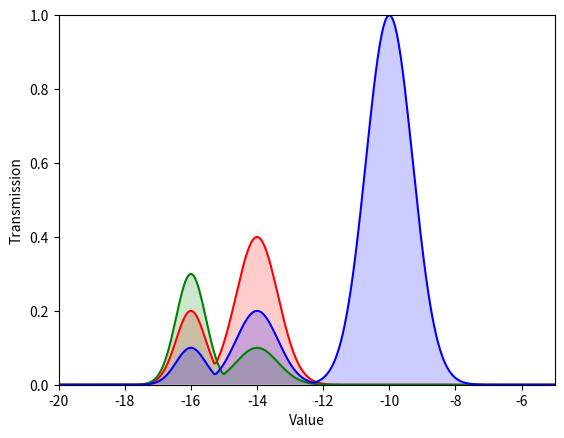

Reproduce this figure in Python.
"""
Simple transfer function editor

[redacted]
[redacted]
Homepage: http://yt.enzotools.org/
License:
[redacted]

  This file is part of yt.

  yt is free software; you can redistribute it and/or modify
  it under the terms of the GNU General Public License as published by
  the Free Software Foundation; either version 3 of the License, or
  (at your option) any later version.

  This program is distributed in the hope that it will be useful,
  but WITHOUT ANY WARRANTY; without even the implied warranty of
  MERCHANTABILITY or FITNESS FOR A PARTICULAR PURPOSE.  See the
  GNU General Public License for more details.

  You should have received a copy of the GNU General Public License
  along with this program.  If not, see <http://www.gnu.org/licenses/>.
"""

import numpy as na

class TransferFunction(object):
    def __init__(self, x_bounds, nbins=256):
        self.nbins = nbins
        self.x_bounds = x_bounds
        self.x = na.linspace(x_bounds[0], x_bounds[1], nbins).astype('float64')
        self.y = na.zeros(nbins, dtype='float64')

    def add_gaussian(self, location, width, height):
        vals = height * na.exp(-(self.x - location)**2.0/width)
        self.y = na.clip(na.maximum(vals, self.y), 0.0, 1.0)

    def plot(self, filename):
        import matplotlib;matplotlib.use("Agg");import pylab
        pylab.clf()
        pylab.plot(self.x, self.y, 'xk-')
        pylab.xlim(*self.x_bounds)
        pylab.ylim(0.0, 1.0)
        pylab.savefig(filename)

class ColorTransferFunction(object):
    def __init__(self, x_bounds, nbins=256):
        self.x_bounds = x_bounds
        self.nbins = nbins
        self.red = TransferFunction(x_bounds, nbins)
        self.green = TransferFunction(x_bounds, nbins)
        self.blue = TransferFunction(x_bounds, nbins)
        self.funcs = (self.red, self.green, self.blue)

    def add_gaussian(self, location, width, height):
        for tf, v in zip(self.funcs, height):
            tf.add_gaussian(location, width, v)

    def plot(self, filename):
        import matplotlib;matplotlib.use("Agg");import pylab
        pylab.clf()
        for c,tf in zip(['r','g','b'], self.funcs):
            pylab.plot(tf.x, tf.y, '-' + c)
            pylab.fill(tf.x, tf.y, c, alpha=0.2)
        pylab.xlim(*self.x_bounds)
        pylab.ylim(0.0, 1.0)
        pylab.xlabel("Value")
        pylab.ylabel("Transmission")
        pylab.savefig(filename)

if __name__ == "__main__":
    tf = ColorTransferFunction((-20, -5))
    tf.add_gaussian(-16.0, 0.4, [0.2, 0.3, 0.1])
    tf.add_gaussian(-14.0, 0.8, [0.4, 0.1, 0.2])
    tf.add_gaussian(-10.0, 1.0, [0.0, 0.0, 1.0])
    tf.plot("tf.png")
